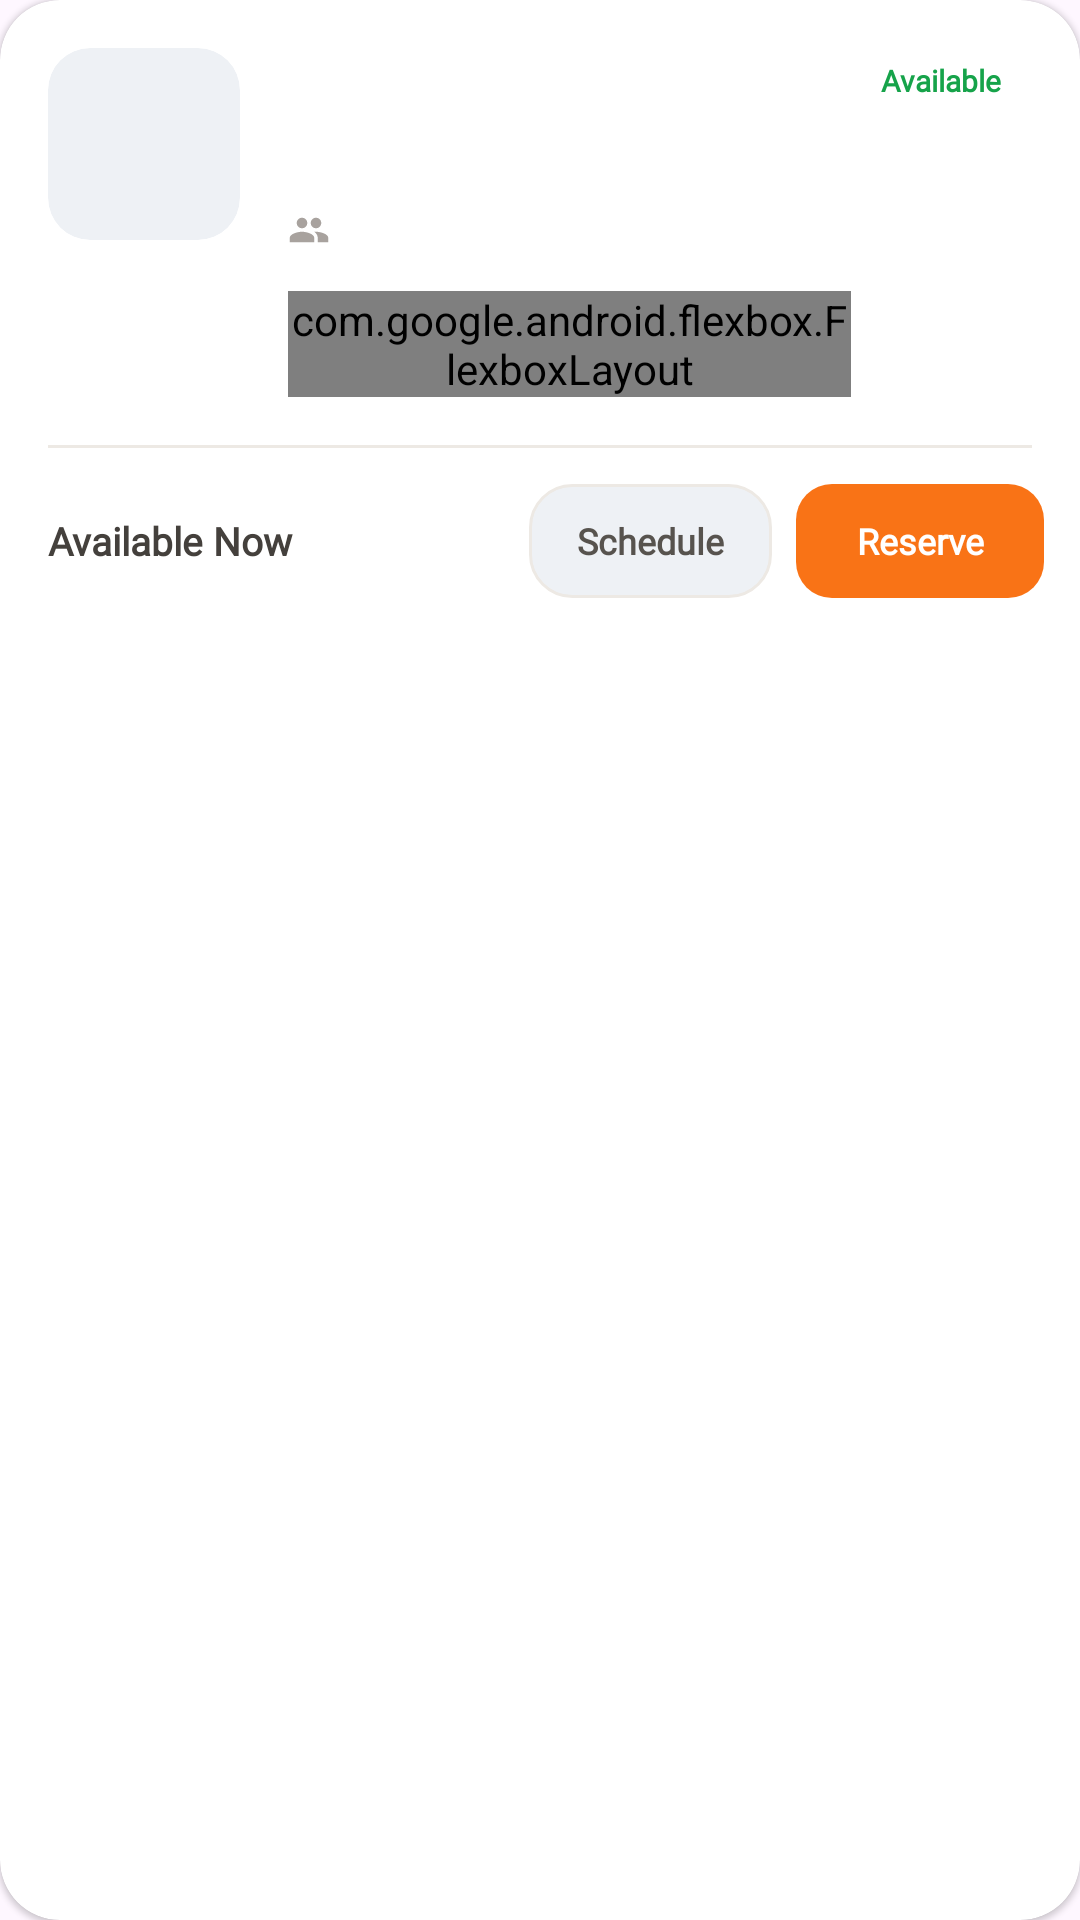

Layout XML and referenced resources for this Android screen:
<!-- AndroidManifest.xml: application theme Theme.SpaceSCICT -->
<!-- res/layout/recycler_room_card.xml -->
<?xml version="1.0" encoding="utf-8"?>
<androidx.cardview.widget.CardView
    xmlns:android="http://schemas.android.com/apk/res/android"
    xmlns:app="http://schemas.android.com/apk/res-auto"
    android:layout_width="match_parent"
    android:layout_height="wrap_content"
    android:layout_marginBottom="16dp"
    app:cardCornerRadius="20dp"
    app:cardElevation="1dp"
    app:cardBackgroundColor="@color/surface">

    <LinearLayout
        android:layout_width="match_parent"
        android:layout_height="wrap_content"
        android:orientation="vertical">

        <RelativeLayout
            android:layout_width="match_parent"
            android:layout_height="wrap_content"
            android:padding="16dp">

            
            <androidx.cardview.widget.CardView
                android:id="@+id/roomIconCard"
                android:layout_width="64dp"
                android:layout_height="64dp"
                app:cardCornerRadius="14dp"
                app:cardElevation="0dp"
                app:cardBackgroundColor="@color/surface_alt">
                <ImageView
                    android:layout_width="match_parent"
                    android:layout_height="match_parent"
                    android:padding="16dp"
                    android:src="@drawable/ic_room"
                    app:tint="@color/brand_orange"/>
            </androidx.cardview.widget.CardView>

            
            <TextView
                android:id="@+id/roomStatusBadge"
                android:layout_width="wrap_content"
                android:layout_height="wrap_content"
                android:layout_alignParentEnd="true"
                android:background="@drawable/neutral_badge_soft"
                android:paddingHorizontal="10dp"
                android:paddingVertical="4dp"
                android:text="Available"
                android:textColor="@color/success"
                android:textSize="10sp"
                android:textStyle="bold"
                android:fontFamily="@font/lexend_bold"/>

            
            <LinearLayout
                android:layout_toEndOf="@id/roomIconCard"
                android:layout_toStartOf="@id/roomStatusBadge"
                android:layout_marginStart="16dp"
                android:orientation="vertical"
                android:layout_width="match_parent"
                android:layout_height="wrap_content">
                <TextView
                    android:id="@+id/roomName"
                    android:textSize="18sp"
                    android:textStyle="bold"
                    android:textColor="@color/ink_900"
                    android:fontFamily="@font/lexend_bold"
                    android:layout_width="wrap_content"
                    android:layout_height="wrap_content"/>
                <TextView
                    android:id="@+id/roomType"
                    android:textSize="12sp"
                    android:textColor="@color/ink_500"
                    android:fontFamily="@font/lexend_regular"
                    android:layout_width="wrap_content"
                    android:layout_height="wrap_content"/>

                <LinearLayout
                    android:layout_width="wrap_content"
                    android:layout_height="wrap_content"
                    android:orientation="horizontal"
                    android:layout_marginTop="12dp"
                    android:gravity="center_vertical">
                    <ImageView
                        android:layout_width="14dp"
                        android:layout_height="14dp"
                        android:src="@drawable/ic_capacity"
                        app:tint="@color/ink_400"/>
                    <TextView
                        android:id="@+id/roomCapacity"
                        android:textSize="12sp"
                        android:textColor="@color/ink_700"
                        android:layout_marginStart="6dp"
                        android:fontFamily="@font/lexend_bold"
                        android:layout_width="wrap_content"
                        android:layout_height="wrap_content"/>
                    <ImageView
                        android:layout_width="14dp"
                        android:layout_height="14dp"
                        android:layout_marginStart="14dp"
                        android:src="@drawable/ic_room"
                        app:tint="@color/ink_400"/>
                    <TextView
                        android:id="@+id/roomFloor"
                        android:textSize="12sp"
                        android:textColor="@color/ink_700"
                        android:layout_marginStart="6dp"
                        android:fontFamily="@font/lexend_bold"
                        android:layout_width="wrap_content"
                        android:layout_height="wrap_content"/>
                </LinearLayout>

                
                <com.google.android.flexbox.FlexboxLayout
                    android:id="@+id/featureTags"
                    android:layout_width="match_parent"
                    android:layout_height="wrap_content"
                    android:layout_marginTop="12dp"
                    app:flexWrap="wrap"/>
            </LinearLayout>
        </RelativeLayout>

        <View
            android:layout_width="match_parent"
            android:layout_height="1dp"
            android:background="@color/divider"
            android:layout_marginHorizontal="16dp"/>

        
        <LinearLayout
            android:layout_width="match_parent"
            android:layout_height="wrap_content"
            android:padding="12dp"
            android:orientation="horizontal"
            android:gravity="center_vertical">
            <TextView
                android:id="@+id/roomStatusSummary"
                android:layout_width="0dp"
                android:layout_weight="1"
                android:layout_height="wrap_content"
                android:layout_marginStart="4dp"
                android:text="Available Now"
                android:textColor="@color/ink_700"
                android:textSize="13sp"
                android:textStyle="bold"
                android:fontFamily="@font/lexend_bold"
                app:drawableStartCompat="@drawable/ic_check"
                app:drawableTint="@color/brand_orange"
                android:drawablePadding="8dp"/>

            <TextView
                android:id="@+id/viewScheduleButton"
                android:layout_width="wrap_content"
                android:layout_height="38dp"
                android:paddingHorizontal="16dp"
                android:gravity="center"
                android:text="Schedule"
                android:textColor="@color/ink_600"
                android:textSize="12sp"
                android:textStyle="bold"
                android:background="@drawable/input_field_bg"
                android:clickable="true"
                android:focusable="true"
                android:fontFamily="@font/lexend_bold"/>

            <TextView
                android:id="@+id/reserveButton"
                android:layout_width="wrap_content"
                android:layout_height="38dp"
                android:layout_marginStart="8dp"
                android:paddingHorizontal="20dp"
                android:gravity="center"
                android:text="Reserve"
                android:textColor="#FFFFFF"
                android:textSize="12sp"
                android:textStyle="bold"
                android:background="@drawable/orange_button_bg"
                android:clickable="true"
                android:focusable="true"
                android:fontFamily="@font/lexend_bold"/>

            <TextView
                android:id="@+id/watchButton"
                android:layout_width="wrap_content"
                android:layout_height="38dp"
                android:layout_marginStart="8dp"
                android:paddingHorizontal="16dp"
                android:gravity="center"
                android:text="Watch"
                android:textColor="@color/brand_orange"
                android:textSize="12sp"
                android:textStyle="bold"
                android:background="@drawable/orange_chip_bg"
                android:clickable="true"
                android:focusable="true"
                android:fontFamily="@font/lexend_bold"
                android:visibility="gone"/>
        </LinearLayout>
    </LinearLayout>
</androidx.cardview.widget.CardView>
<!-- resources referenced by this layout -->
<resources>
  <color name="brand_orange">#F97316</color>
  <color name="divider">#EDE9E4</color>
  <color name="ink_400">#A8A29E</color>
  <color name="ink_500">#78716C</color>
  <color name="ink_600">#57534E</color>
  <color name="ink_700">#44403C</color>
  <color name="ink_900">#1C1917</color>
  <color name="success">#16A34A</color>
  <color name="surface">#FFFFFF</color>
  <color name="surface_alt">#EEF1F5</color>
  <!-- drawable ic_capacity (drawable) -->
  <vector xmlns:android="http://schemas.android.com/apk/res/android"
      android:width="24dp"
      android:height="24dp"
      android:viewportWidth="24"
      android:viewportHeight="24">
    <path
        android:fillColor="#FF000000"
        android:pathData="M16,11c1.66,0 2.99,-1.34 2.99,-3S17.66,5 16,5s-3,1.34 -3,3s1.34,3 3,3zM8,11c1.66,0 3,-1.34 3,-3S9.66,5 8,5S5,6.34 5,8s1.34,3 3,3zM8,13c-2.33,0 -7,1.17 -7,3.5L1,19h14v-2.5c0,-2.33 -4.67,-3.5 -7,-3.5zM16,13c-0.29,0 -0.62,0.02 -0.97,0.05 1.16,0.84 1.97,1.97 1.97,3.45L17,19h6v-2.5c0,-2.33 -4.67,-3.5 -7,-3.5z"/>
  </vector>
  <!-- drawable input_field_bg (drawable) -->
  <?xml version="1.0" encoding="utf-8"?>
  <shape xmlns:android="http://schemas.android.com/apk/res/android">
      <solid android:color="@color/surface_alt"/>
      <corners android:radius="14dp"/>
      <stroke android:width="1dp" android:color="@color/divider"/>
  </shape>
  <!-- drawable orange_button_bg (drawable) -->
  <?xml version="1.0" encoding="utf-8"?>
  <selector xmlns:android="http://schemas.android.com/apk/res/android">
      <item android:state_enabled="false">
          <shape>
              <solid android:color="@color/ink_300"/>
              <corners android:radius="12dp"/>
          </shape>
      </item>
      <item android:state_pressed="true">
          <shape>
              <solid android:color="@color/brand_orange_dark"/>
              <corners android:radius="12dp"/>
          </shape>
      </item>
      <item>
          <shape>
              <solid android:color="@color/brand_orange"/>
              <corners android:radius="12dp"/>
          </shape>
      </item>
  </selector>
  <!-- drawable orange_chip_bg (drawable) -->
  <?xml version="1.0" encoding="utf-8"?>
  <selector xmlns:android="http://schemas.android.com/apk/res/android">
      <item android:state_pressed="true">
          <shape>
              <solid android:color="@color/brand_orange_border"/>
              <corners android:radius="10dp"/>
          </shape>
      </item>
      <item>
          <shape>
              <solid android:color="@color/brand_orange_soft"/>
              <corners android:radius="10dp"/>
          </shape>
      </item>
  </selector>
  <style name="Theme.SpaceSCICT" parent="Base.Theme.SpaceSCICT" />
  <color name="ink_300">#D6D3D1</color>
  <color name="brand_orange_dark">#EA580C</color>
  <color name="brand_orange_border">#FDDCBE</color>
  <color name="brand_orange_soft">#FFF1E6</color>
  <style name="Base.Theme.SpaceSCICT" parent="Theme.Material3.DayNight.NoActionBar">
          
          
      </style>
</resources>
